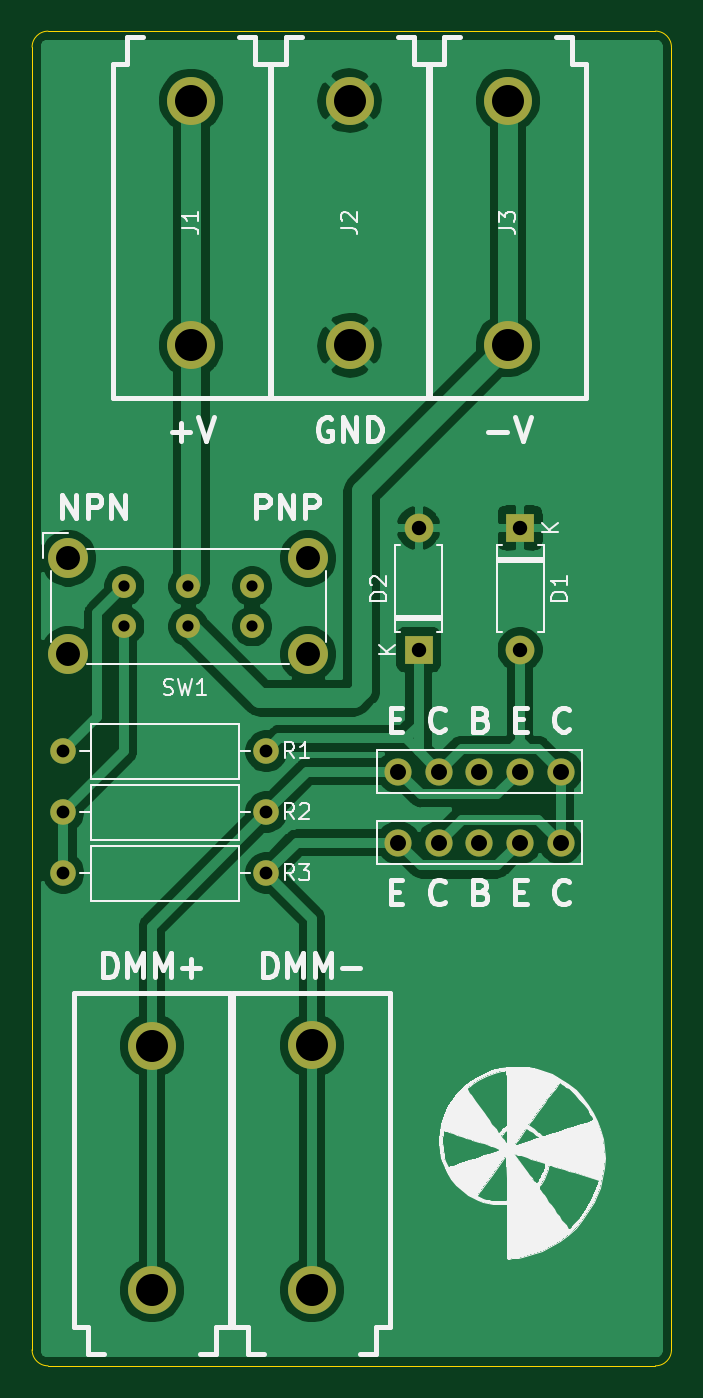
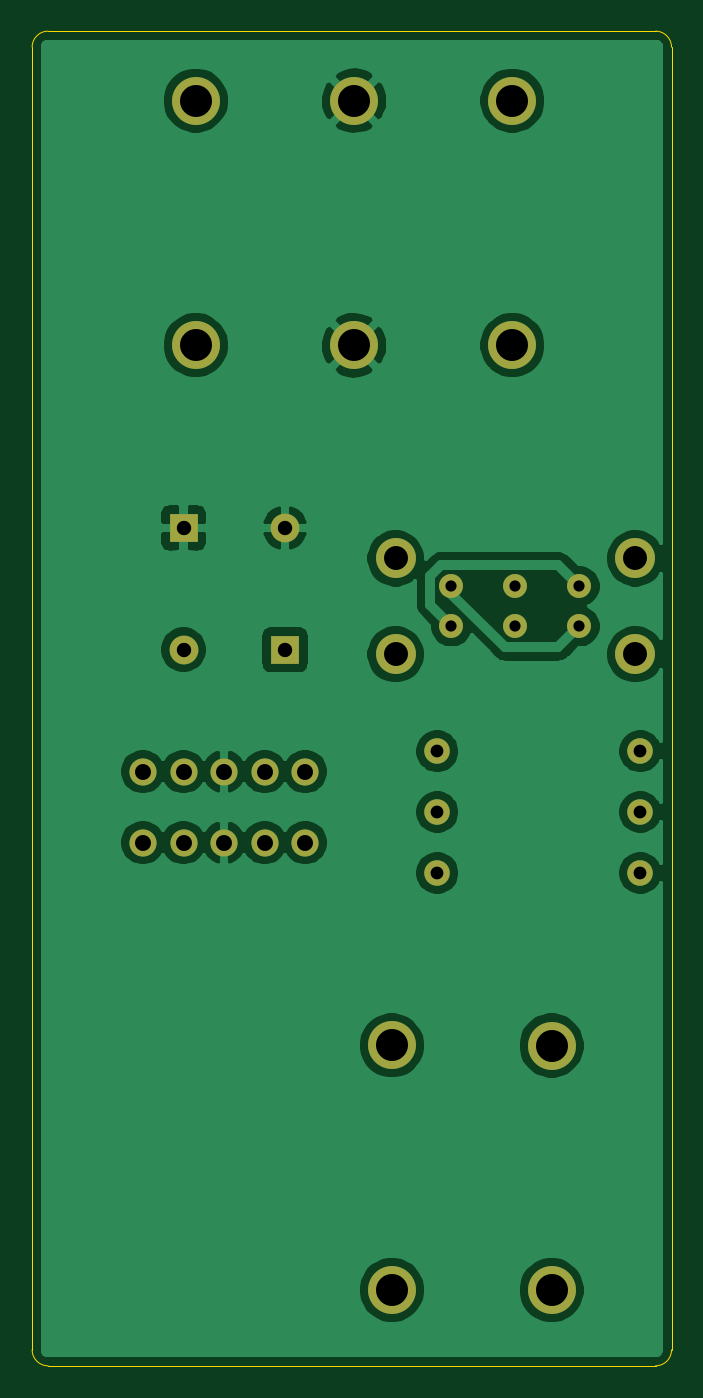
Circuit board: 8 layer files. Board 40.0 x 83.5 mm.
- bottom_copper: transistor-matcher-B_Cu.gbl (67524 bytes)
- bottom_mask: transistor-matcher-B_Mask.gbs (1964 bytes)
- bottom_silk: transistor-matcher-B_SilkS.gbo (482 bytes)
- outline: transistor-matcher-Edge_Cuts.gm1 (1013 bytes)
- top_copper: transistor-matcher-F_Cu.gtl (61605 bytes)
- top_mask: transistor-matcher-F_Mask.gts (1964 bytes)
- top_silk: transistor-matcher-F_SilkS.gto (38753 bytes)
- drill: transistor-matcher.drl (955 bytes)

=== bottom_copper: transistor-matcher-B_Cu.gbl (67524 bytes, source omitted) ===
=== bottom_mask: transistor-matcher-B_Mask.gbs ===
%TF.GenerationSoftware,KiCad,Pcbnew,(5.1.8-0-10_14)*%
%TF.CreationDate,2021-07-14T10:20:26+01:00*%
%TF.ProjectId,transistor-matcher,7472616e-7369-4737-946f-722d6d617463,rev?*%
%TF.SameCoordinates,Original*%
%TF.FileFunction,Soldermask,Bot*%
%TF.FilePolarity,Negative*%
%FSLAX46Y46*%
G04 Gerber Fmt 4.6, Leading zero omitted, Abs format (unit mm)*
G04 Created by KiCad (PCBNEW (5.1.8-0-10_14)) date 2021-07-14 10:20:26*
%MOMM*%
%LPD*%
G01*
G04 APERTURE LIST*
%ADD10C,3.000000*%
%ADD11R,1.800000X1.800000*%
%ADD12O,1.800000X1.800000*%
%ADD13O,1.700000X1.700000*%
%ADD14C,1.700000*%
%ADD15C,1.600000*%
%ADD16O,1.600000X1.600000*%
%ADD17C,1.500000*%
%ADD18C,2.500000*%
G04 APERTURE END LIST*
D10*
%TO.C,J1*%
X92456000Y-57150000D03*
X92456000Y-41850000D03*
%TD*%
%TO.C,J2*%
X102362000Y-57150000D03*
X102362000Y-41850000D03*
%TD*%
%TO.C,J3*%
X112268000Y-57150000D03*
X112268000Y-41850000D03*
%TD*%
%TO.C,J4*%
X90000000Y-100965000D03*
X90000000Y-116265000D03*
%TD*%
%TO.C,J7*%
X100000000Y-100950000D03*
X100000000Y-116250000D03*
%TD*%
D11*
%TO.C,D1*%
X113030000Y-68580000D03*
D12*
X113030000Y-76200000D03*
%TD*%
%TO.C,D2*%
X106680000Y-68580000D03*
D11*
X106680000Y-76200000D03*
%TD*%
D13*
%TO.C,J5*%
X105410000Y-83820000D03*
X107950000Y-83820000D03*
X110490000Y-83820000D03*
X113030000Y-83820000D03*
D14*
X115570000Y-83820000D03*
%TD*%
%TO.C,J6*%
X115570000Y-88265000D03*
D13*
X113030000Y-88265000D03*
X110490000Y-88265000D03*
X107950000Y-88265000D03*
X105410000Y-88265000D03*
%TD*%
D15*
%TO.C,R1*%
X97155000Y-82550000D03*
D16*
X84455000Y-82550000D03*
%TD*%
%TO.C,R2*%
X84455000Y-86360000D03*
D15*
X97155000Y-86360000D03*
%TD*%
%TO.C,R3*%
X97155000Y-90170000D03*
D16*
X84455000Y-90170000D03*
%TD*%
D17*
%TO.C,SW1*%
X88265000Y-72235000D03*
X92265000Y-72235000D03*
X96265000Y-72235000D03*
X88265000Y-74735000D03*
X92265000Y-74735000D03*
X96265000Y-74735000D03*
D18*
X84765000Y-70485000D03*
X84765000Y-76485000D03*
X99765000Y-70485000D03*
X99765000Y-76485000D03*
%TD*%
M02*

=== bottom_silk: transistor-matcher-B_SilkS.gbo ===
%TF.GenerationSoftware,KiCad,Pcbnew,(5.1.8-0-10_14)*%
%TF.CreationDate,2021-07-14T10:20:26+01:00*%
%TF.ProjectId,transistor-matcher,7472616e-7369-4737-946f-722d6d617463,rev?*%
%TF.SameCoordinates,Original*%
%TF.FileFunction,Legend,Bot*%
%TF.FilePolarity,Positive*%
%FSLAX46Y46*%
G04 Gerber Fmt 4.6, Leading zero omitted, Abs format (unit mm)*
G04 Created by KiCad (PCBNEW (5.1.8-0-10_14)) date 2021-07-14 10:20:26*
%MOMM*%
%LPD*%
G01*
G04 APERTURE LIST*
G04 APERTURE END LIST*
M02*

=== outline: transistor-matcher-Edge_Cuts.gm1 ===
%TF.GenerationSoftware,KiCad,Pcbnew,(5.1.8-0-10_14)*%
%TF.CreationDate,2021-07-14T10:20:26+01:00*%
%TF.ProjectId,transistor-matcher,7472616e-7369-4737-946f-722d6d617463,rev?*%
%TF.SameCoordinates,Original*%
%TF.FileFunction,Profile,NP*%
%FSLAX46Y46*%
G04 Gerber Fmt 4.6, Leading zero omitted, Abs format (unit mm)*
G04 Created by KiCad (PCBNEW (5.1.8-0-10_14)) date 2021-07-14 10:20:26*
%MOMM*%
%LPD*%
G01*
G04 APERTURE LIST*
%TA.AperFunction,Profile*%
%ADD10C,0.050000*%
%TD*%
G04 APERTURE END LIST*
D10*
X82500000Y-38500000D02*
G75*
G02*
X83500000Y-37500000I1000000J0D01*
G01*
X83500000Y-121000000D02*
G75*
G02*
X82500000Y-120000000I0J1000000D01*
G01*
X122500000Y-120000000D02*
G75*
G02*
X121500000Y-121000000I-1000000J0D01*
G01*
X121500000Y-37500000D02*
G75*
G02*
X122500000Y-38500000I0J-1000000D01*
G01*
X122500000Y-120000000D02*
X122500000Y-38500000D01*
X83500000Y-121000000D02*
X121500000Y-121000000D01*
X121500000Y-37500000D02*
X83500000Y-37500000D01*
X82500000Y-38500000D02*
X82500000Y-120000000D01*
M02*

=== top_copper: transistor-matcher-F_Cu.gtl (61605 bytes, source omitted) ===
=== top_mask: transistor-matcher-F_Mask.gts ===
%TF.GenerationSoftware,KiCad,Pcbnew,(5.1.8-0-10_14)*%
%TF.CreationDate,2021-07-14T10:20:26+01:00*%
%TF.ProjectId,transistor-matcher,7472616e-7369-4737-946f-722d6d617463,rev?*%
%TF.SameCoordinates,Original*%
%TF.FileFunction,Soldermask,Top*%
%TF.FilePolarity,Negative*%
%FSLAX46Y46*%
G04 Gerber Fmt 4.6, Leading zero omitted, Abs format (unit mm)*
G04 Created by KiCad (PCBNEW (5.1.8-0-10_14)) date 2021-07-14 10:20:26*
%MOMM*%
%LPD*%
G01*
G04 APERTURE LIST*
%ADD10C,3.000000*%
%ADD11R,1.800000X1.800000*%
%ADD12O,1.800000X1.800000*%
%ADD13O,1.700000X1.700000*%
%ADD14C,1.700000*%
%ADD15C,1.600000*%
%ADD16O,1.600000X1.600000*%
%ADD17C,1.500000*%
%ADD18C,2.500000*%
G04 APERTURE END LIST*
D10*
%TO.C,J1*%
X92456000Y-57150000D03*
X92456000Y-41850000D03*
%TD*%
%TO.C,J2*%
X102362000Y-57150000D03*
X102362000Y-41850000D03*
%TD*%
%TO.C,J3*%
X112268000Y-57150000D03*
X112268000Y-41850000D03*
%TD*%
%TO.C,J4*%
X90000000Y-100965000D03*
X90000000Y-116265000D03*
%TD*%
%TO.C,J7*%
X100000000Y-100950000D03*
X100000000Y-116250000D03*
%TD*%
D11*
%TO.C,D1*%
X113030000Y-68580000D03*
D12*
X113030000Y-76200000D03*
%TD*%
%TO.C,D2*%
X106680000Y-68580000D03*
D11*
X106680000Y-76200000D03*
%TD*%
D13*
%TO.C,J5*%
X105410000Y-83820000D03*
X107950000Y-83820000D03*
X110490000Y-83820000D03*
X113030000Y-83820000D03*
D14*
X115570000Y-83820000D03*
%TD*%
%TO.C,J6*%
X115570000Y-88265000D03*
D13*
X113030000Y-88265000D03*
X110490000Y-88265000D03*
X107950000Y-88265000D03*
X105410000Y-88265000D03*
%TD*%
D15*
%TO.C,R1*%
X97155000Y-82550000D03*
D16*
X84455000Y-82550000D03*
%TD*%
%TO.C,R2*%
X84455000Y-86360000D03*
D15*
X97155000Y-86360000D03*
%TD*%
%TO.C,R3*%
X97155000Y-90170000D03*
D16*
X84455000Y-90170000D03*
%TD*%
D17*
%TO.C,SW1*%
X88265000Y-72235000D03*
X92265000Y-72235000D03*
X96265000Y-72235000D03*
X88265000Y-74735000D03*
X92265000Y-74735000D03*
X96265000Y-74735000D03*
D18*
X84765000Y-70485000D03*
X84765000Y-76485000D03*
X99765000Y-70485000D03*
X99765000Y-76485000D03*
%TD*%
M02*

=== top_silk: transistor-matcher-F_SilkS.gto (38753 bytes, source omitted) ===
=== drill: transistor-matcher.drl ===
M48
; DRILL file {KiCad (5.1.8-0-10_14)} date Wednesday, July 14, 2021 at 10:20:28 AM
; FORMAT={-:-/ absolute / metric / decimal}
; #@! TF.CreationDate,2021-07-14T10:20:28+01:00
; #@! TF.GenerationSoftware,Kicad,Pcbnew,(5.1.8-0-10_14)
FMAT,2
METRIC
T1C0.700
T2C0.800
T3C0.900
T4C1.000
T5C1.500
T6C2.000
%
G90
G05
T1
X88.265Y-72.235
X88.265Y-74.735
X92.265Y-72.235
X92.265Y-74.735
X96.265Y-72.235
X96.265Y-74.735
T2
X84.455Y-90.17
X84.455Y-82.55
X97.155Y-82.55
X84.455Y-86.36
X97.155Y-86.36
X97.155Y-90.17
T3
X113.03Y-68.58
X113.03Y-76.2
X106.68Y-68.58
X106.68Y-76.2
T4
X105.41Y-83.82
X107.95Y-83.82
X110.49Y-83.82
X113.03Y-83.82
X115.57Y-83.82
X105.41Y-88.265
X107.95Y-88.265
X110.49Y-88.265
X113.03Y-88.265
X115.57Y-88.265
T5
X84.765Y-70.485
X84.765Y-76.485
X99.765Y-70.485
X99.765Y-76.485
T6
X112.268Y-41.85
X112.268Y-57.15
X102.362Y-41.85
X102.362Y-57.15
X100.0Y-100.95
X100.0Y-116.25
X90.0Y-100.965
X90.0Y-116.265
X92.456Y-41.85
X92.456Y-57.15
T0
M30

